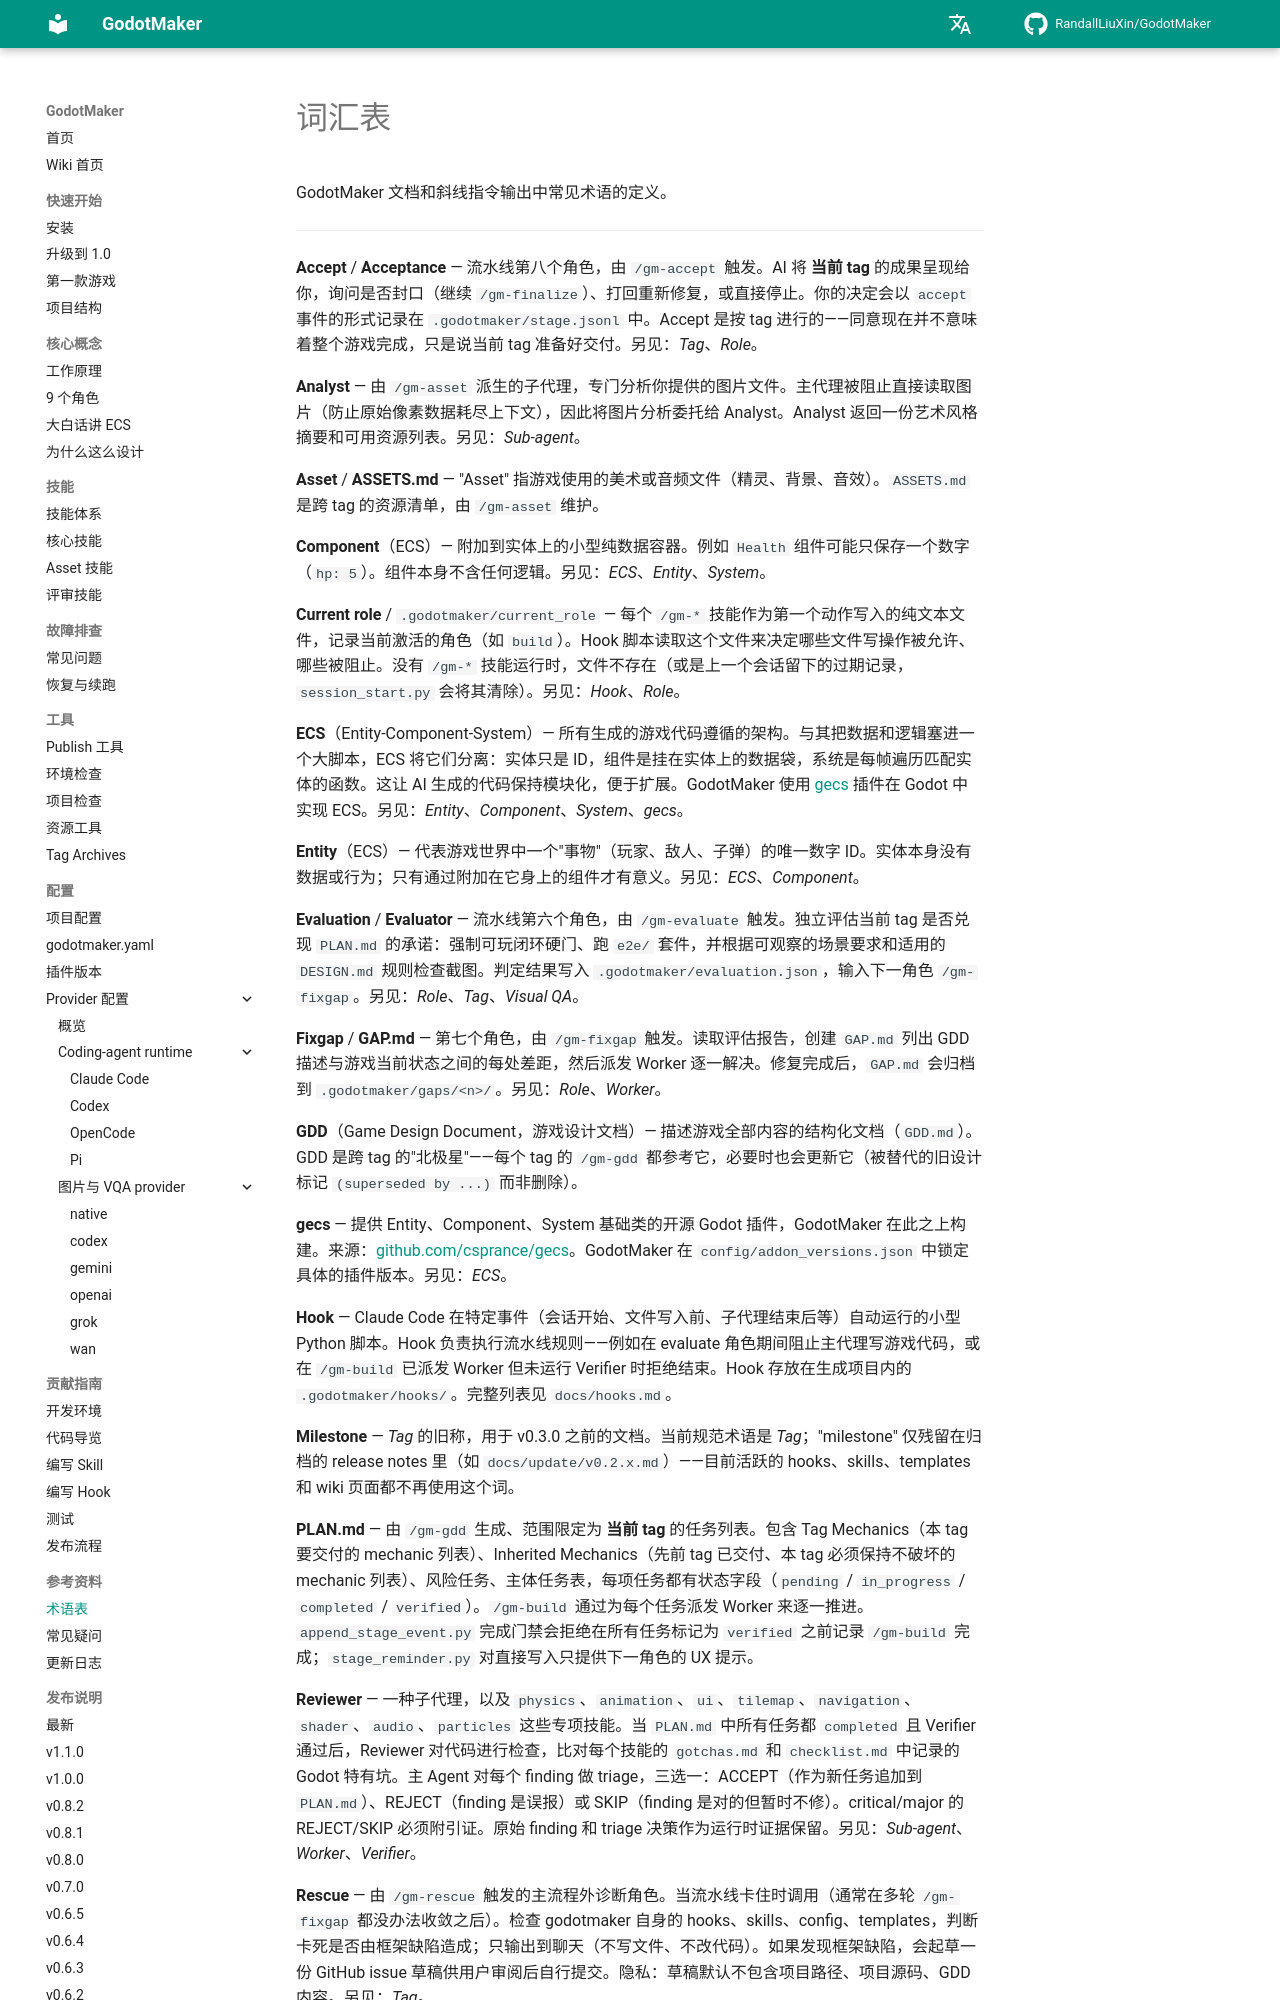

repository: RandallLiuXin/GodotMaker · page: zh/wiki/08-reference/glossary/index.html · generator: mkdocs

# 词汇表

GodotMaker 文档和斜线指令输出中常见术语的定义。

---

**Accept** / **Acceptance** — 流水线第八个角色，由 `/gm-accept` 触发。AI 将 **当前 tag** 的成果呈现给你，询问是否封口（继续 `/gm-finalize`）、打回重新修复，或直接停止。你的决定会以 `accept` 事件的形式记录在 `.godotmaker/stage.jsonl` 中。Accept 是按 tag 进行的——同意现在并不意味着整个游戏完成，只是说当前 tag 准备好交付。另见：*Tag*、*Role*。

**Analyst** — 由 `/gm-asset` 派生的子代理，专门分析你提供的图片文件。主代理被阻止直接读取图片（防止原始像素数据耗尽上下文），因此将图片分析委托给 Analyst。Analyst 返回一份艺术风格摘要和可用资源列表。另见：*Sub-agent*。

**Asset** / **ASSETS.md** — "Asset" 指游戏使用的美术或音频文件（精灵、背景、音效）。`ASSETS.md` 是跨 tag 的资源清单，由 `/gm-asset` 维护。

**Component**（ECS）— 附加到实体上的小型纯数据容器。例如 `Health` 组件可能只保存一个数字（`hp: 5`）。组件本身不含任何逻辑。另见：*ECS*、*Entity*、*System*。

**Current role** / `.godotmaker/current_role` — 每个 `/gm-*` 技能作为第一个动作写入的纯文本文件，记录当前激活的角色（如 `build`）。Hook 脚本读取这个文件来决定哪些文件写操作被允许、哪些被阻止。没有 `/gm-*` 技能运行时，文件不存在（或是上一个会话留下的过期记录，`session_start.py` 会将其清除）。另见：*Hook*、*Role*。

**ECS**（Entity-Component-System）— 所有生成的游戏代码遵循的架构。与其把数据和逻辑塞进一个大脚本，ECS 将它们分离：实体只是 ID，组件是挂在实体上的数据袋，系统是每帧遍历匹配实体的函数。这让 AI 生成的代码保持模块化，便于扩展。GodotMaker 使用 [gecs](https://github.com/csprance/gecs) 插件在 Godot 中实现 ECS。另见：*Entity*、*Component*、*System*、*gecs*。

**Entity**（ECS）— 代表游戏世界中一个"事物"（玩家、敌人、子弹）的唯一数字 ID。实体本身没有数据或行为；只有通过附加在它身上的组件才有意义。另见：*ECS*、*Component*。

**Evaluation** / **Evaluator** — 流水线第六个角色，由 `/gm-evaluate` 触发。独立评估当前 tag 是否兑现 `PLAN.md` 的承诺：强制可玩闭环硬门、跑 `e2e/` 套件、对场景截图与参考图做视觉比对。判定结果写入 `.godotmaker/evaluation.json`，输入下一角色 `/gm-fixgap`。另见：*Role*、*Tag*、*Visual QA*。

**Fixgap** / **GAP.md** — 第七个角色，由 `/gm-fixgap` 触发。读取评估报告，创建 `GAP.md` 列出 GDD 描述与游戏当前状态之间的每处差距，然后派发 Worker 逐一解决。修复完成后，`GAP.md` 会归档到 `.godotmaker/gaps/<n>/`。另见：*Role*、*Worker*。

**GDD**（Game Design Document，游戏设计文档）— 描述游戏全部内容的结构化文档（`GDD.md`）。GDD 是跨 tag 的"北极星"——每个 tag 的 `/gm-gdd` 都参考它，必要时也会更新它（被替代的旧设计标记 `(superseded by ...)` 而非删除）。

**gecs** — 提供 Entity、Component、System 基础类的开源 Godot 插件，GodotMaker 在此之上构建。来源：[github.com/csprance/gecs](https://github.com/csprance/gecs)。GodotMaker 在 `config/addon_versions.json` 中锁定具体的插件版本。另见：*ECS*。

**Hook** — Claude Code 在特定事件（会话开始、文件写入前、子代理结束后等）自动运行的小型 Python 脚本。Hook 负责执行流水线规则——例如在 evaluate 角色期间阻止主代理写游戏代码，或在 `/gm-build` 已派发 Worker 但未运行 Verifier 时拒绝结束。Hook 存放在生成项目内的 `.godotmaker/hooks/`。完整列表见 `docs/hooks.md`。

**Milestone** — *Tag* 的旧称，用于 v0.3.0 之前的文档。当前规范术语是 *Tag*；"milestone" 仅残留在归档的 release notes 里（如 `docs/update/v0.2.x.md`）——目前活跃的 hooks、skills、templates 和 wiki 页面都不再使用这个词。

**PLAN.md** — 由 `/gm-gdd` 生成、范围限定为 **当前 tag** 的任务列表。包含 Tag Mechanics（本 tag 要交付的 mechanic 列表）、Inherited Mechanics（先前 tag 已交付、本 tag 必须保持不破坏的 mechanic 列表）、风险任务、主体任务表，每项任务都有状态字段（`pending` / `in_progress` / `completed` / `verified`）。`/gm-build` 通过为每个任务派发 Worker 来逐一推进。Hook `stage_reminder.py` 会阻止 `/gm-build` 在所有任务都标记为 `verified` 之前结束。

**Reviewer** — 一种子代理，以及一套 8 个专项技能（`physics`、`animation`、`ui`、`tilemap`、`navigation`、`shader`、`audio`、`particles`）。当 `PLAN.md` 中所有任务都 `completed` 且 Verifier 通过后，Reviewer 对代码进行检查，比对每个技能的 `gotchas.md` 和 `checklist.md` 中记录的 Godot 特有坑。主 Agent 对每个 finding 做 triage，三选一：ACCEPT（作为新任务追加到 `PLAN.md`）、REJECT（finding 是误报）或 SKIP（finding 是对的但暂时不修）。critical/major 的 REJECT/SKIP 必须附引证。原始 finding 和 triage 决策不写入 `MEMORY.md`。另见：*Sub-agent*、*Worker*、*Verifier*。

**Rescue** — 由 `/gm-rescue` 触发的主流程外诊断角色。当流水线卡住时调用（通常在多轮 `/gm-fixgap` 都没办法收敛之后）。检查 godotmaker 自身的 hooks、skills、config、templates，判断卡死是否由框架缺陷造成；只输出到聊天（不写文件、不改代码）。如果发现框架缺陷，会起草一份 GitHub issue 草稿供用户审阅后自行提交。隐私：草稿默认不包含项目路径、项目源码、GDD 内容。另见：*Tag*。
